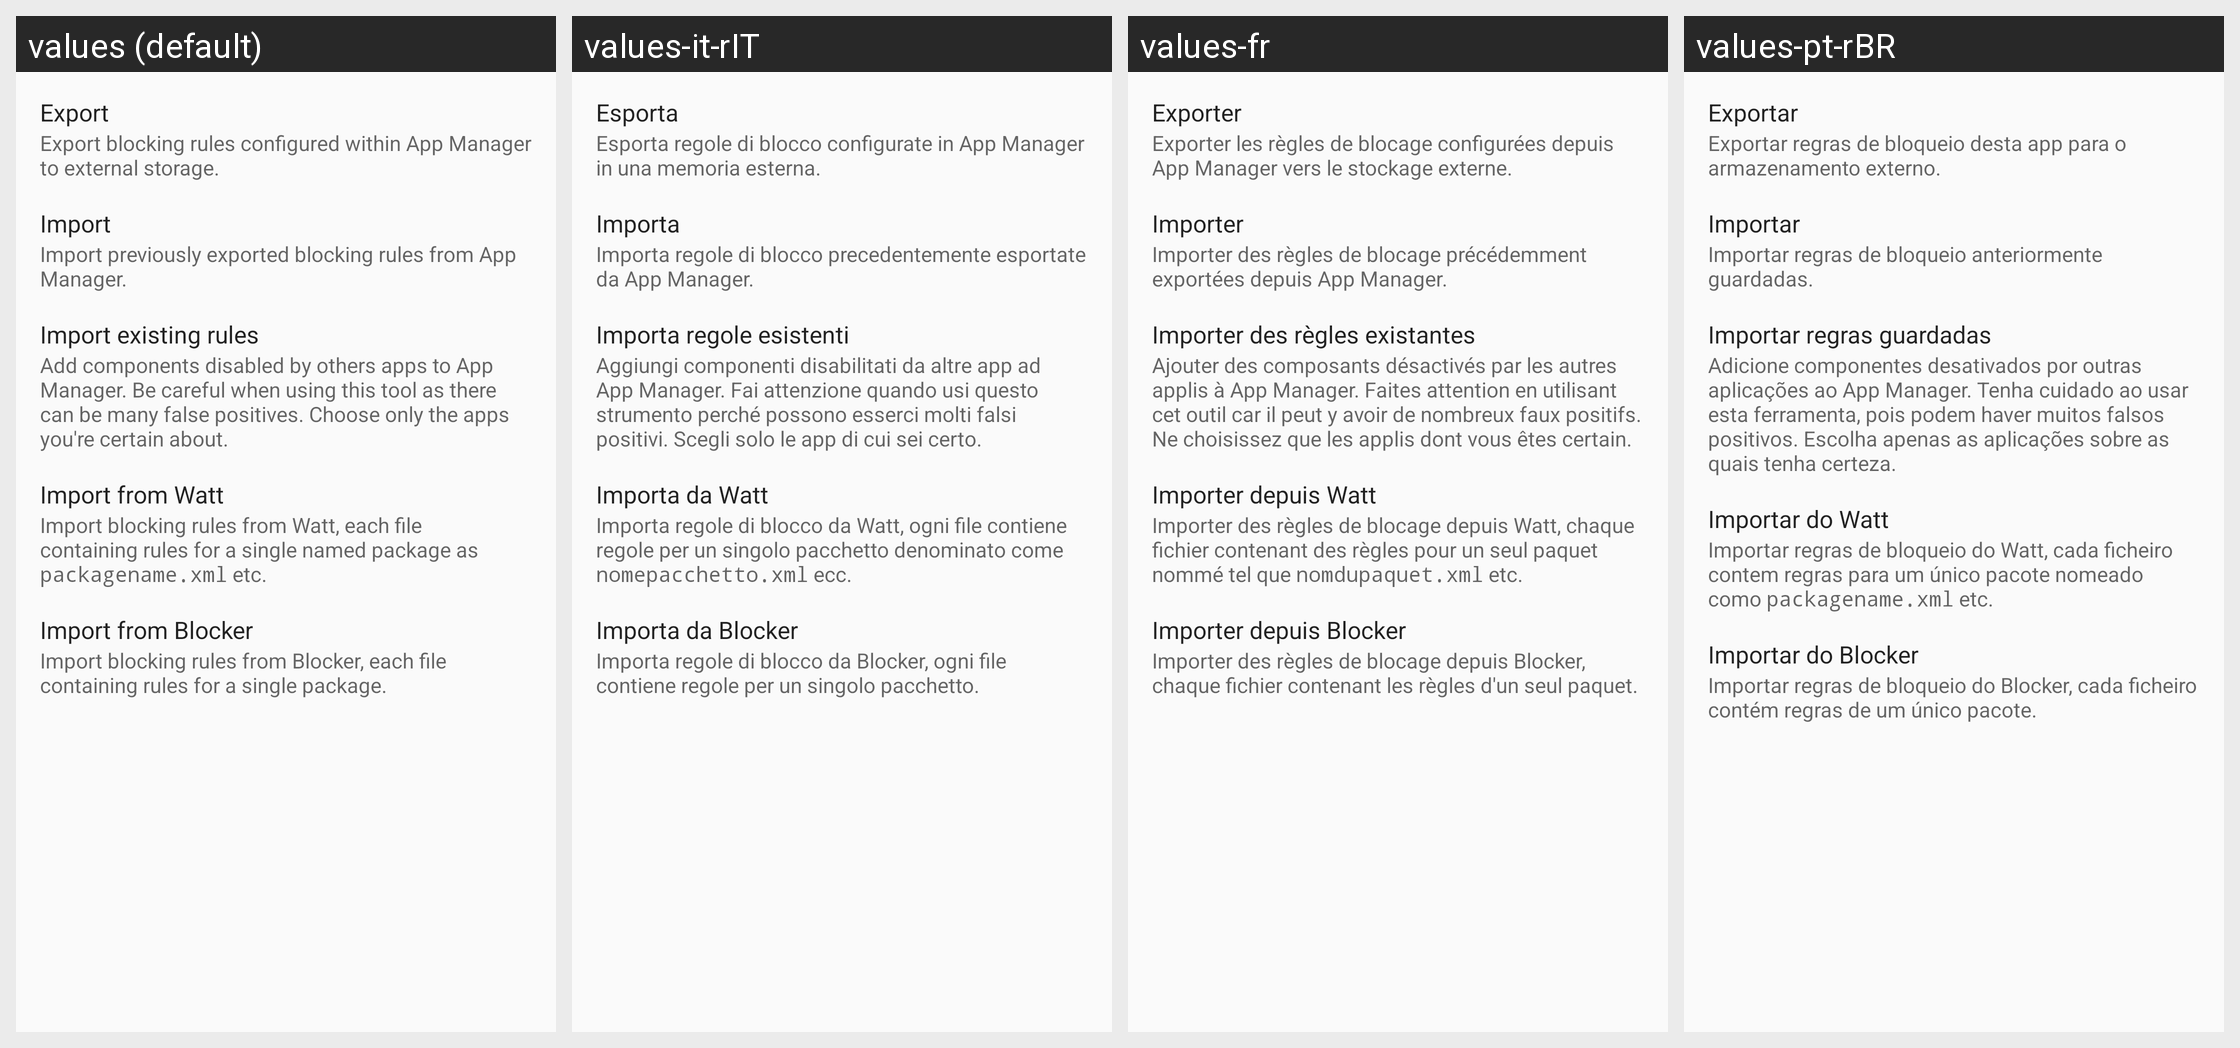

Strings drawn on this Android screen and how each of the app's shown locales translates them:
Android screen res/layout/dialog_settings_import_export.xml rendered under 4 locales, left to right: values (default), values-it-rIT, values-fr, values-pt-rBR. Device: Nexus 5 (rendered at 1080×1920; each locale shown at half size, 540×960, under a caption strip naming it); theme AppTheme.
Other locales in the repository, not shown: values-ar, values-ar-rSA, values-be, values-bn-rBD, values-cs, values-cs-rCZ, values-da, values-de, values-el, values-eo, values-es, values-es-rES, values-fa, values-hi, values-hu, values-in-rID, values-iw, values-ja, values-ko, values-lv, values-nb-rNO, values-nl, values-pl, values-pt, values-ro, values-ru, values-ru-rRU, values-si, values-sq, values-sv, values-tr-rTR, values-uk, values-uk-rUA, values-vi, values-zh-rCN, values-zh-rTW.
Strings drawn on this screen, with the default value and each locale's value (text and hints the layout hard-codes, and strings that could not be matched under every locale, appear in the picture but are not listed):

pref_export
  values: Export
  values-it-rIT: Esporta
  values-fr: Exporter
  values-pt-rBR: Exportar

pref_import
  values: Import
  values-it-rIT: Importa
  values-fr: Importer
  values-pt-rBR: Importar

pref_import_watt
  values: Import from Watt
  values-it-rIT: Importa da Watt
  values-fr: Importer depuis Watt
  values-pt-rBR: Importar do Watt

pref_import_blocker
  values: Import from Blocker
  values-it-rIT: Importa da Blocker
  values-fr: Importer depuis Blocker
  values-pt-rBR: Importar do Blocker
